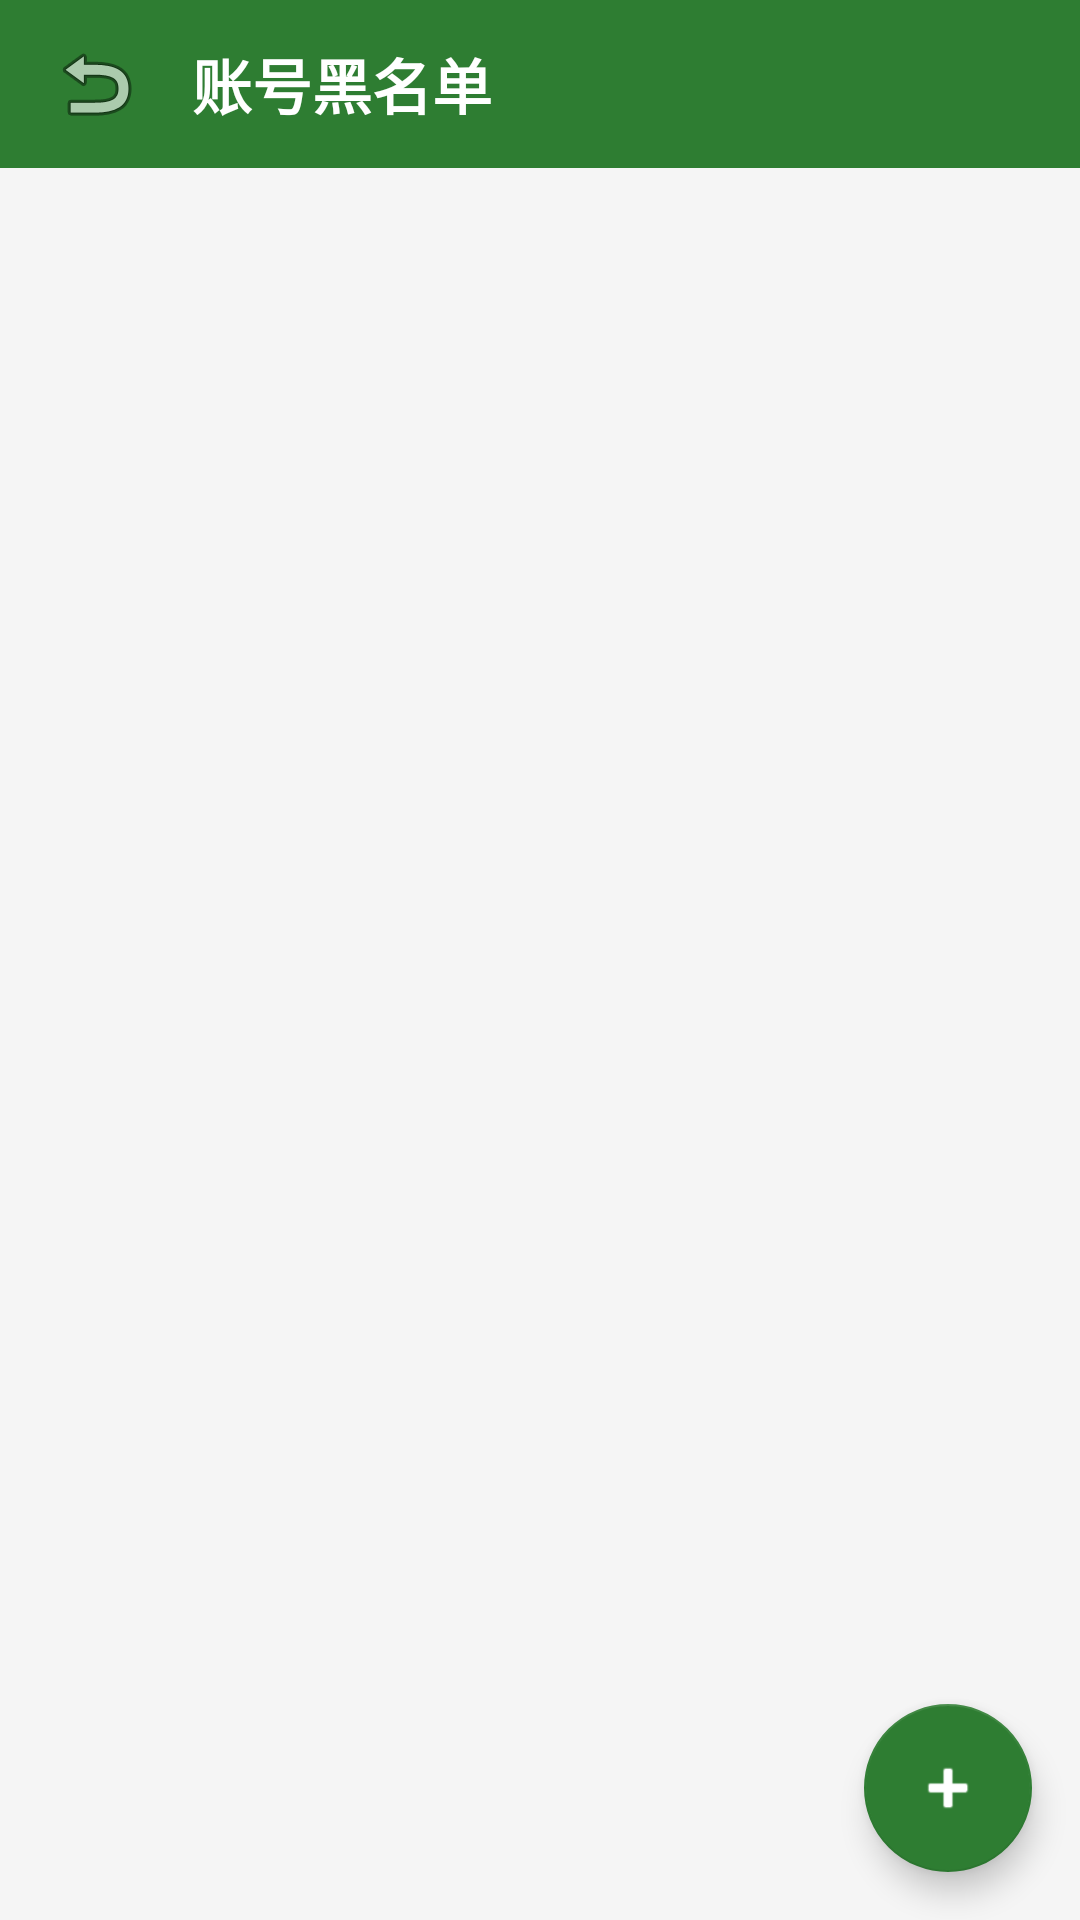

Layout XML and referenced resources for this Android screen:
<!-- AndroidManifest.xml: application theme Theme.YinlingGuard -->
<!-- res/layout/fragment_blacklist.xml -->
<?xml version="1.0" encoding="utf-8"?>
<LinearLayout xmlns:android="http://schemas.android.com/apk/res/android"
    android:layout_width="match_parent"
    android:layout_height="match_parent"
    android:orientation="vertical"
    android:background="@color/background">

    
    <LinearLayout
        android:layout_width="match_parent"
        android:layout_height="56dp"
        android:orientation="horizontal"
        android:gravity="center_vertical"
        android:paddingHorizontal="8dp"
        android:background="@color/primary">

        <ImageButton
            android:id="@+id/btn_back"
            android:layout_width="48dp"
            android:layout_height="48dp"
            android:src="@android:drawable/ic_menu_revert"
            android:background="?attr/selectableItemBackgroundBorderless"
            android:contentDescription="返回" />

        <TextView
            android:layout_width="0dp"
            android:layout_height="wrap_content"
            android:layout_weight="1"
            android:text="@string/blacklist_title"
            android:textColor="@color/white"
            android:textSize="20sp"
            android:textStyle="bold"
            android:layout_marginStart="8dp" />
    </LinearLayout>

    
    <androidx.recyclerview.widget.RecyclerView
        android:id="@+id/rv_blacklist"
        android:layout_width="match_parent"
        android:layout_height="0dp"
        android:layout_weight="1"
        android:padding="16dp"
        android:clipToPadding="false" />

    
    <TextView
        android:id="@+id/tv_empty"
        android:layout_width="match_parent"
        android:layout_height="0dp"
        android:layout_weight="1"
        android:text="@string/empty"
        android:textColor="@color/text_hint"
        android:textSize="16sp"
        android:gravity="center"
        android:visibility="gone" />

    
    <com.google.android.material.floatingactionbutton.FloatingActionButton
        android:id="@+id/fab_add"
        android:layout_width="wrap_content"
        android:layout_height="wrap_content"
        android:layout_gravity="end|bottom"
        android:layout_margin="16dp"
        android:src="@android:drawable/ic_input_add"
        android:contentDescription="@string/blacklist_add"
        app:backgroundTint="@color/primary"
        app:tint="@color/white"
        xmlns:app="http://schemas.android.com/apk/res-auto" />

</LinearLayout>
<!-- resources referenced by this layout -->
<resources>
  <color name="background">#F5F5F5</color>
  <color name="primary">#2E7D32</color>
  <color name="text_hint">#BDBDBD</color>
  <color name="white">#FFFFFF</color>
  <string name="blacklist_add">添加账号</string>
  <string name="blacklist_title">账号黑名单</string>
  <string name="empty">暂无数据</string>
  <style name="Theme.YinlingGuard" parent="Theme.MaterialComponents.DayNight.NoActionBar">
          <item name="colorPrimary">@color/primary</item>
          <item name="colorPrimaryVariant">@color/primary_dark</item>
          <item name="colorOnPrimary">@android:color/white</item>
          <item name="android:statusBarColor">@color/primary_dark</item>
      </style>
  <color name="primary_dark">#1B5E20</color>
</resources>
